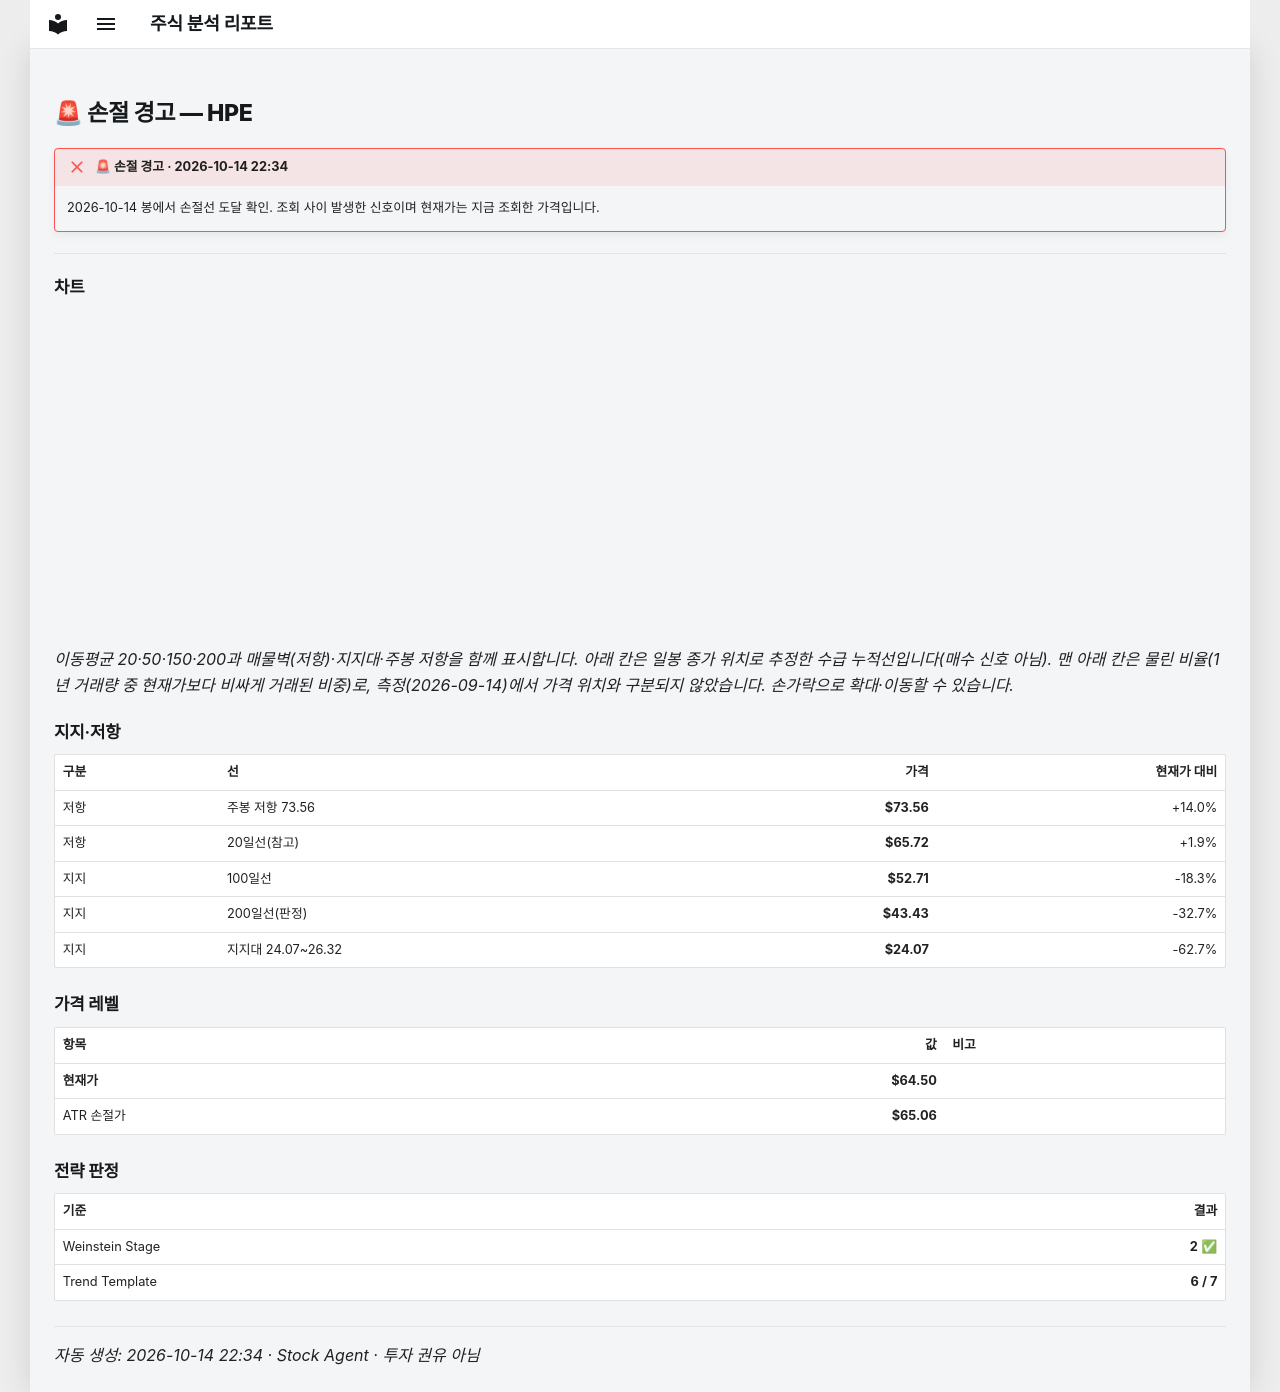

repository: soloandco/stock-reports · page: alerts/20261014-hpe-stop_hit/index.html · generator: mkdocs

---
title: "🚨 손절 경고 — HPE"
ticker: HPE
alert: "🚨 손절 경고"
created: 2026-10-14
comments: true
---

# 🚨 손절 경고 — HPE

!!! failure "🚨 손절 경고 · 2026-10-14 22:34"
    2026-10-14 봉에서 손절선 도달 확인. 조회 사이 발생한 신호이며 현재가는 지금 조회한 가격입니다.

---

## 차트

<div class="stock-chart" data-src="../charts/20261014-hpe-stop_hit.json"></div>

_이동평균 20·50·150·200과 매물벽(저항)·지지대·주봉 저항을 함께 표시합니다. 아래 칸은 일봉 종가 위치로 추정한 수급 누적선입니다(매수 신호 아님). 맨 아래 칸은 물린 비율(1년 거래량 중 현재가보다 비싸게 거래된 비중)로, 측정(2026-09-14)에서 가격 위치와 구분되지 않았습니다. 손가락으로 확대·이동할 수 있습니다._

## 지지·저항

| 구분 | 선 | 가격 | 현재가 대비 |
|:-----|:---|-----:|-----------:|
| 저항 | 주봉 저항 73.56 | **$73.56** | +14.0% |
| 저항 | 20일선(참고) | **$65.72** | +1.9% |
| 지지 | 100일선 | **$52.71** | -18.3% |
| 지지 | 200일선(판정) | **$43.43** | -32.7% |
| 지지 | 지지대 24.07~26.32 | **$24.07** | -62.7% |

## 가격 레벨

| 항목 | 값 | 비고 |
|:-----|---:|:-----|
| **현재가** | **$64.50** | |
| ATR 손절가 | **$65.06** | |

## 전략 판정

| 기준 | 결과 |
|:-----|-----:|
| Weinstein Stage | **2** ✅ |
| Trend Template | **6 / 7** |

---
_자동 생성: 2026-10-14 22:34 · Stock Agent · 투자 권유 아님_
